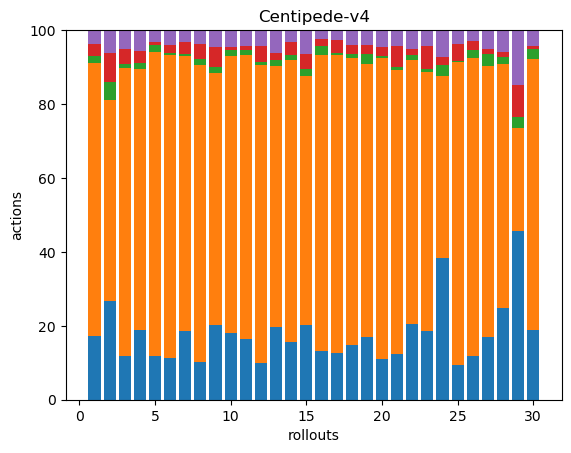

The table this chart was drawn from, first rows:
42, 180, 5, 8, 9, 0, 0, 0, 0, 0, 0, 0, 0, 0, 0, 0, 0, 0
44, 89, 8, 13, 10, 0, 0, 0, 0, 0, 0, 0, 0, 0, 0, 0, 0, 0
42, 275, 4, 14, 18, 0, 0, 0, 0, 0, 0, 0, 0, 0, 0, 0, 0, 0
47, 177, 4, 8, 14, 0, 0, 0, 0, 0, 0, 0, 0, 0, 0, 0, 0, 0
60, 420, 10, 3, 17, 0, 0, 0, 0, 0, 0, 0, 0, 0, 0, 0, 0, 0
43, 314, 2, 9, 15, 0, 0, 0, 0, 0, 0, 0, 0, 0, 0, 0, 0, 0
53, 210, 2, 9, 9, 0, 0, 0, 0, 0, 0, 0, 0, 0, 0, 0, 0, 0
35, 278, 6, 14, 13, 0, 0, 0, 0, 0, 0, 0, 0, 0, 0, 0, 0, 0
40, 136, 3, 11, 9, 0, 0, 0, 0, 0, 0, 0, 0, 0, 0, 0, 0, 0
46, 192, 4, 2, 12, 0, 0, 0, 0, 0, 0, 0, 0, 0, 0, 0, 0, 0
52, 245, 4, 3, 14, 0, 0, 0, 0, 0, 0, 0, 0, 0, 0, 0, 0, 0
32, 263, 3, 14, 14, 0, 0, 0, 0, 0, 0, 0, 0, 0, 0, 0, 0, 0
48, 172, 4, 5, 15, 0, 0, 0, 0, 0, 0, 0, 0, 0, 0, 0, 0, 0
39, 192, 3, 9, 8, 0, 0, 0, 0, 0, 0, 0, 0, 0, 0, 0, 0, 0
44, 147, 4, 9, 14, 0, 0, 0, 0, 0, 0, 0, 0, 0, 0, 0, 0, 0
46, 277, 8, 7, 8, 0, 0, 0, 0, 0, 0, 0, 0, 0, 0, 0, 0, 0
41, 264, 2, 11, 9, 0, 0, 0, 0, 0, 0, 0, 0, 0, 0, 0, 0, 0
41, 217, 3, 7, 11, 0, 0, 0, 0, 0, 0, 0, 0, 0, 0, 0, 0, 0
46, 202, 7, 7, 11, 0, 0, 0, 0, 0, 0, 0, 0, 0, 0, 0, 0, 0
63, 466, 3, 14, 26, 0, 0, 0, 0, 0, 0, 0, 0, 0, 0, 0, 0, 0
53, 330, 3, 25, 18, 0, 0, 0, 0, 0, 0, 0, 0, 0, 0, 0, 0, 0
61, 213, 4, 5, 15, 0, 0, 0, 0, 0, 0, 0, 0, 0, 0, 0, 0, 0
42, 159, 2, 14, 10, 0, 0, 0, 0, 0, 0, 0, 0, 0, 0, 0, 0, 0
52, 67, 4, 3, 10, 0, 0, 0, 0, 0, 0, 0, 0, 0, 0, 0, 0, 0
61, 540, 2, 29, 25, 0, 0, 0, 0, 0, 0, 0, 0, 0, 0, 0, 0, 0
44, 304, 8, 9, 11, 0, 0, 0, 0, 0, 0, 0, 0, 0, 0, 0, 0, 0
47, 204, 9, 4, 14, 0, 0, 0, 0, 0, 0, 0, 0, 0, 0, 0, 0, 0
51, 135, 4, 3, 12, 0, 0, 0, 0, 0, 0, 0, 0, 0, 0, 0, 0, 0
43, 26, 3, 8, 14, 0, 0, 0, 0, 0, 0, 0, 0, 0, 0, 0, 0, 0
63, 247, 9, 3, 14, 0, 0, 0, 0, 0, 0, 0, 0, 0, 0, 0, 0, 0
